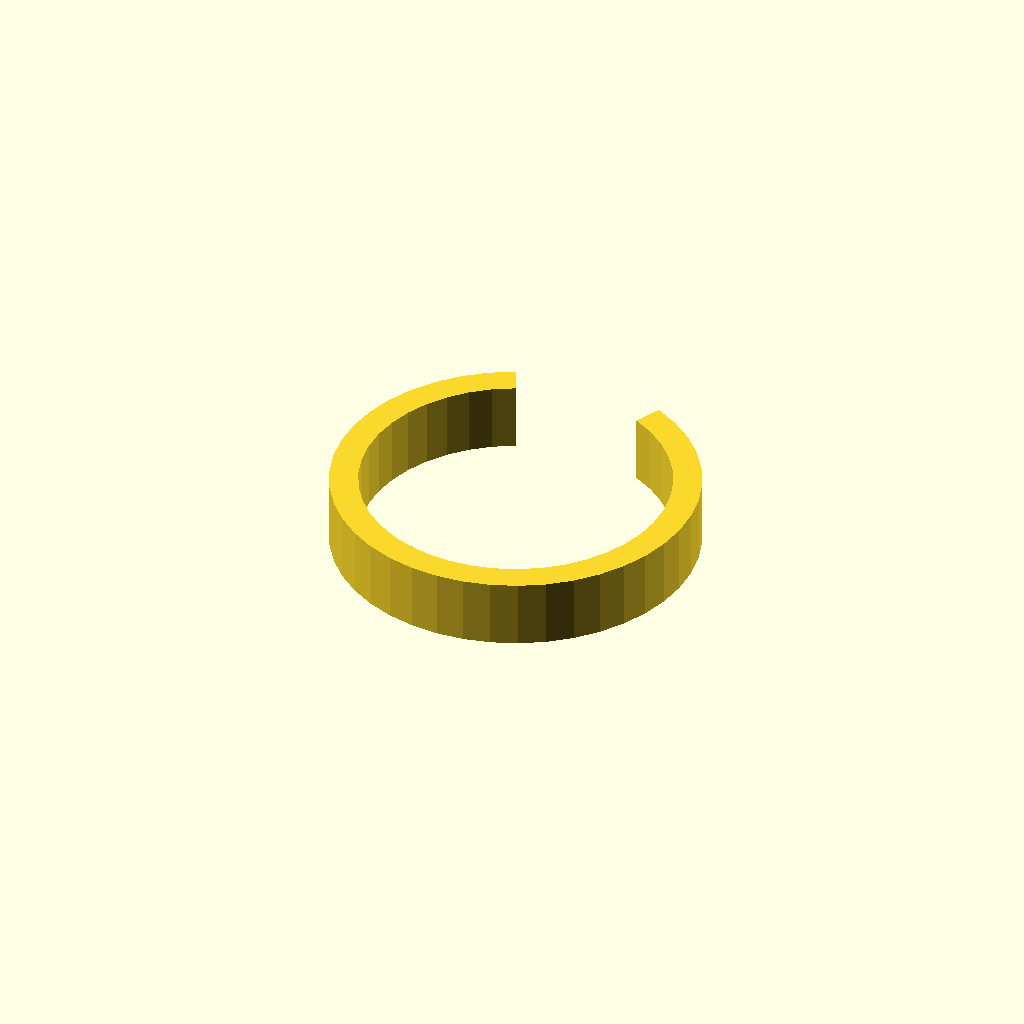
Cell 1 — every parameter at its default value.
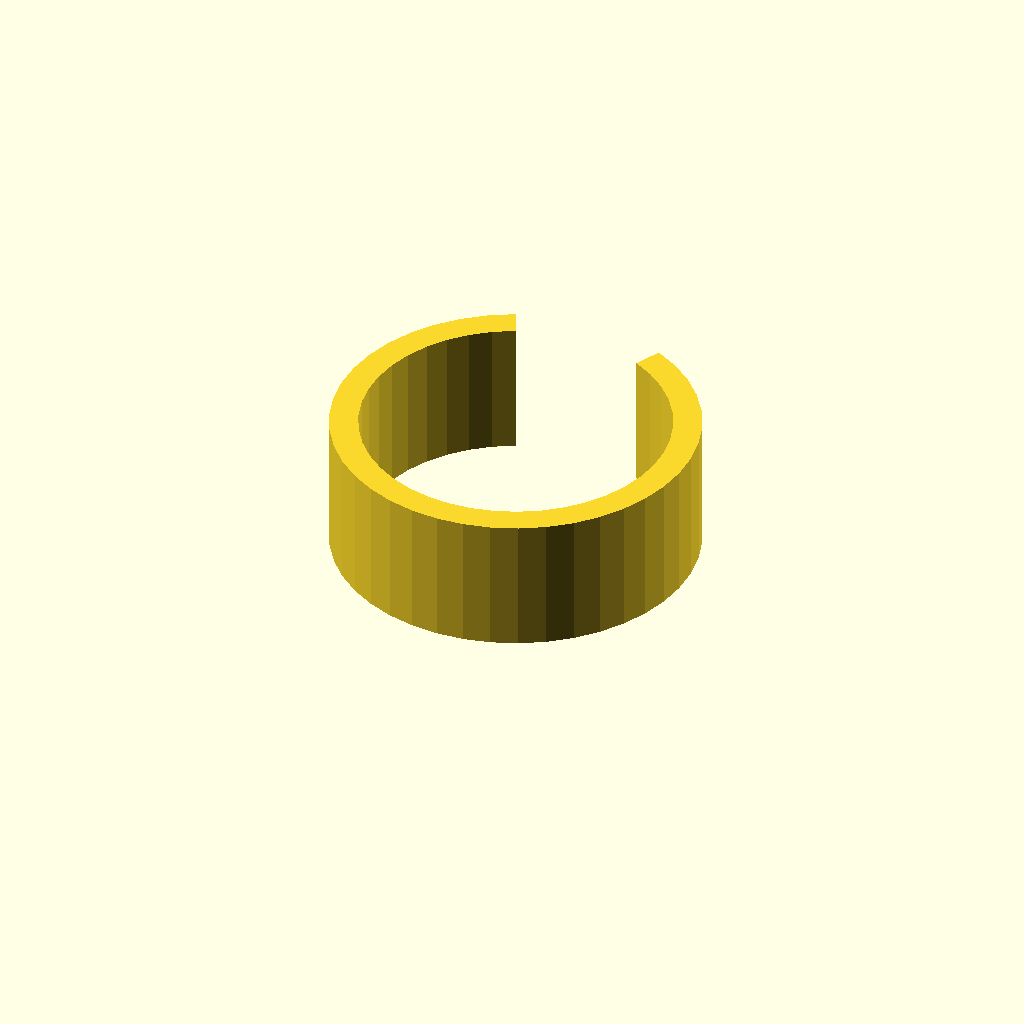
Cell 2 — clip_w set to 24, the other parameters unchanged.
All cells are drawn from one camera (rotation 55°, 0°, 25°, orthographic, colour scheme Cornfield), so only the parameter changes between them.
OpenSCAD source file optional_data/data/gen3/springclamps/part_0045.scad:
$fn = 32;

// ----------------------------------------------------------------------
// Spring clip: 64 mm outside, 5 mm band, 50 degree opening
// ----------------------------------------------------------------------

// --- parameters (mm) ---
outer_r = 32;             // clip outside radius
inner_r = 27;             // clip bore radius
band = 5;                 // band thickness
clip_w = 12;              // clip width
opening = 50;             // opening angle

clip_profile = [[-13.524, 29.002], [-17.714, 26.65], [-21.504, 23.697], [-24.81, 20.211], [-27.556, 16.268], [-29.681, 11.959], [-31.137, 7.38], [-31.891, 2.634], [-31.926, -2.17], [-31.241, -6.926], [-29.852, -11.526], [-27.79, -15.865], [-25.101, -19.848], [-21.847, -23.382], [-18.099, -26.39], [-13.944, -28.802], [-9.475, -30.565], [-4.791, -31.639], [0, -32], [4.791, -31.639], [9.475, -30.565], [13.944, -28.802], [18.099, -26.39], [21.847, -23.382], [25.101, -19.848], [27.79, -15.865], [29.852, -11.526], [31.241, -6.926], [31.926, -2.17], [31.891, 2.634], [31.137, 7.38], [29.681, 11.959], [27.556, 16.268], [24.81, 20.211], [21.504, 23.697], [17.714, 26.65], [13.524, 29.002], [11.411, 24.47], [14.946, 22.486], [18.144, 19.995], [20.933, 17.053], [23.251, 13.726], [25.044, 10.09], [26.272, 6.227], [26.908, 2.223], [26.938, -1.831], [26.36, -5.844], [25.188, -9.725], [23.448, -13.386], [21.179, -16.746], [18.433, -19.729], [15.271, -22.266], [11.765, -24.302], [7.994, -25.789], [4.043, -26.696], [0, -27], [-4.043, -26.696], [-7.994, -25.789], [-11.765, -24.302], [-15.271, -22.266], [-18.433, -19.729], [-21.179, -16.746], [-23.448, -13.386], [-25.188, -9.725], [-26.36, -5.844], [-26.938, -1.831], [-26.908, 2.223], [-26.272, 6.227], [-25.044, 10.09], [-23.251, 13.726], [-20.933, 17.053], [-18.144, 19.995], [-14.946, 22.486], [-11.411, 24.47]];

difference() {
  union() {
    linear_extrude(height = clip_w) polygon(clip_profile);
  }
}
Customizer parameters (derived from the source; name, type, default, range or options):
outer_r: number, default 32
inner_r: number, default 27
band: number, default 5
clip_w: number, default 12
opening: number, default 50
